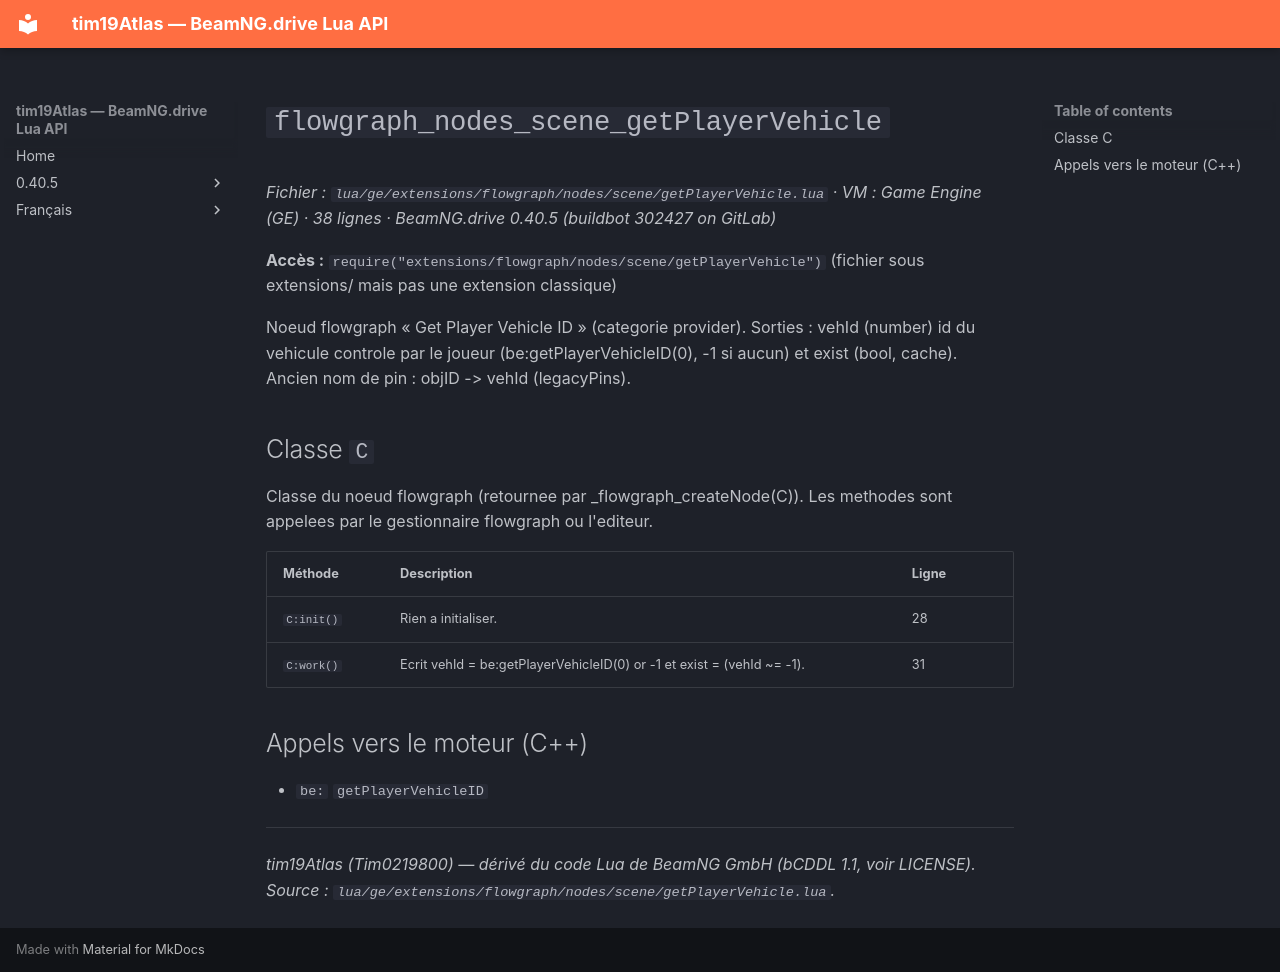

repository: Tim0219800/beamng-lua-atlas · page: fr/0.40.5/ge/extensions/flowgraph/nodes/scene/getPlayerVehicle.html · generator: mkdocs

# `flowgraph_nodes_scene_getPlayerVehicle`

*Fichier : `lua/ge/extensions/flowgraph/nodes/scene/getPlayerVehicle.lua` · VM : Game Engine (GE) · 38 lignes · BeamNG.drive 0.40.5 (buildbot 302427 on GitLab)*

**Accès :** `require("extensions/flowgraph/nodes/scene/getPlayerVehicle")` (fichier sous extensions/ mais pas une extension classique)

Noeud flowgraph « Get Player Vehicle ID » (categorie provider). Sorties : vehId (number) id du vehicule controle par le joueur (be:getPlayerVehicleID(0), -1 si aucun) et exist (bool, cache). Ancien nom de pin : objID -> vehId (legacyPins).

## Classe `C`

Classe du noeud flowgraph (retournee par _flowgraph_createNode(C)). Les methodes sont appelees par le gestionnaire flowgraph ou l'editeur.

| Méthode | Description | Ligne |
|---|---|---|
| `C:init()` | Rien a initialiser. | 28 |
| `C:work()` | Ecrit vehId = be:getPlayerVehicleID(0) or -1 et exist = (vehId ~= -1). | 31 |

## Appels vers le moteur (C++)

- `be:` `getPlayerVehicleID`

---
*tim19Atlas (Tim0219800) — dérivé du code Lua de BeamNG GmbH (bCDDL 1.1, voir LICENSE). Source : `lua/ge/extensions/flowgraph/nodes/scene/getPlayerVehicle.lua`.*
